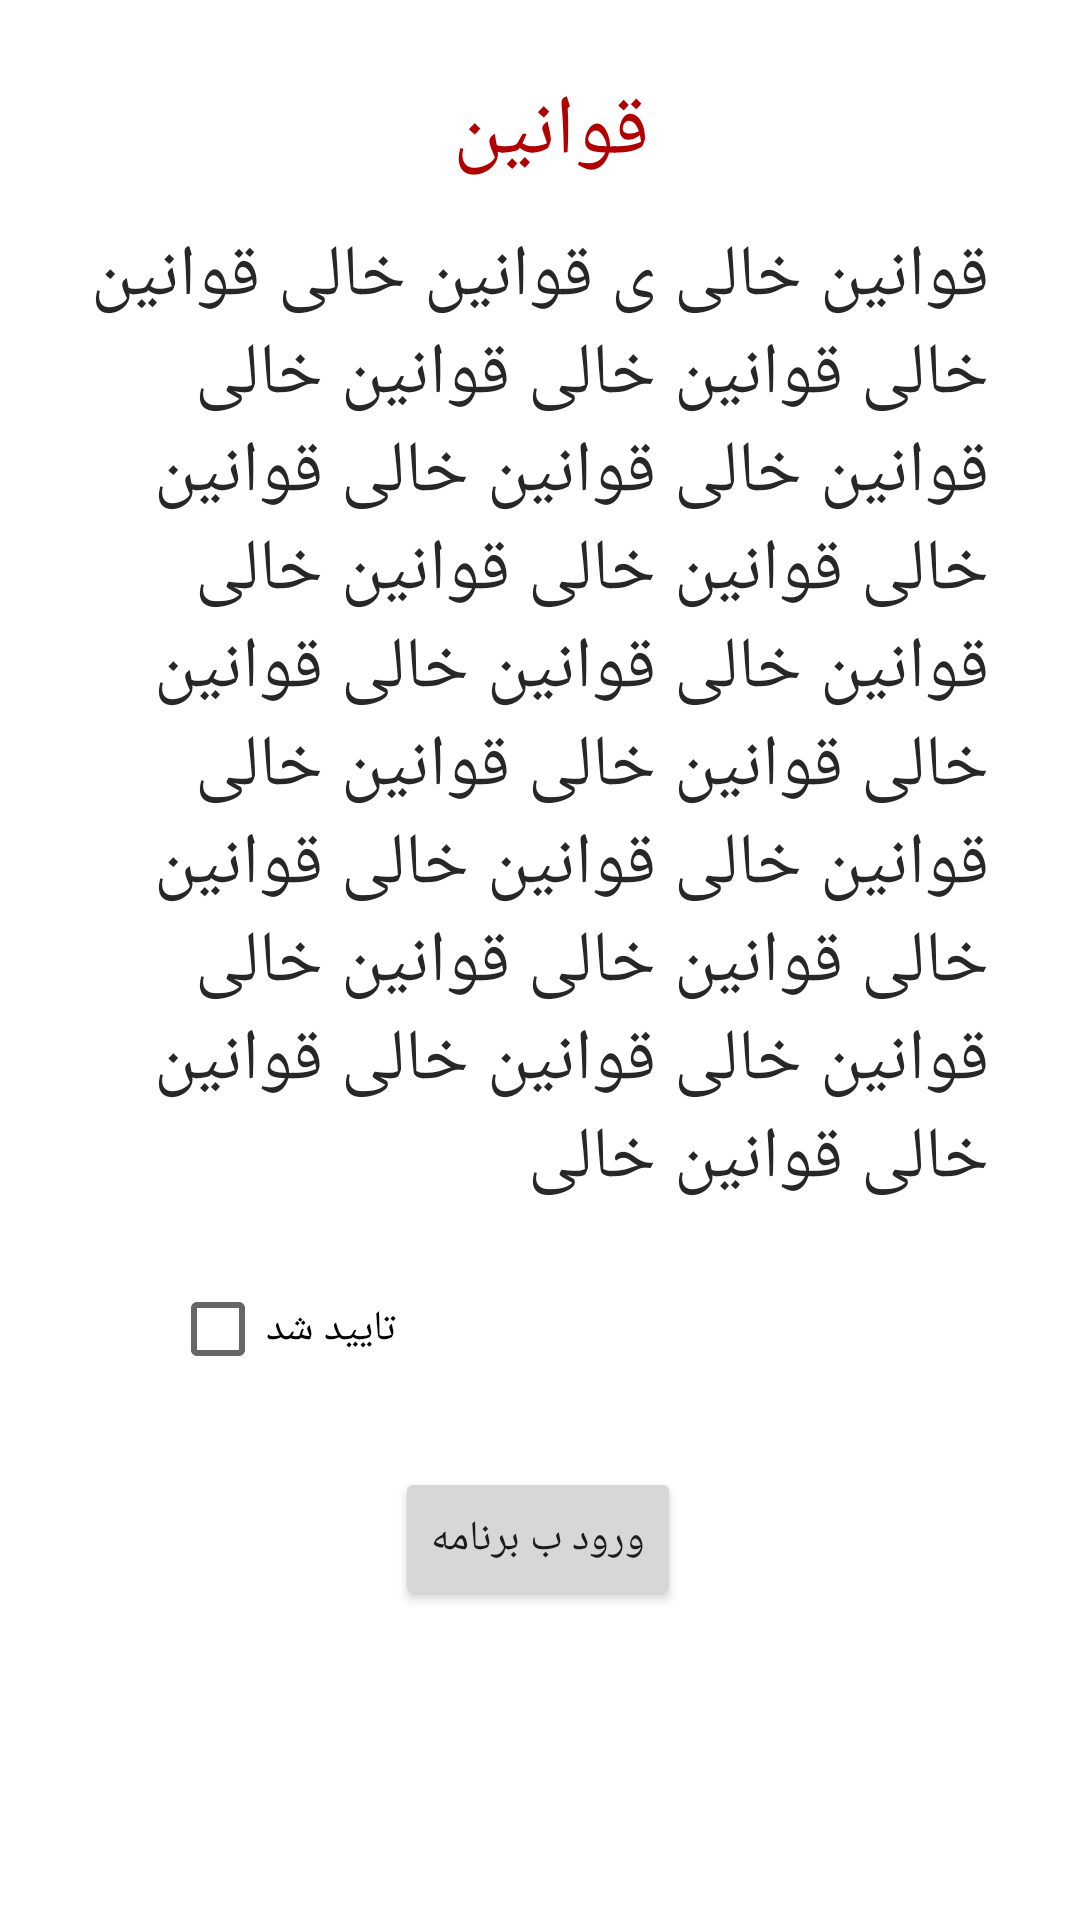

The Android layout XML behind this screen, and the referenced resources:
<!-- AndroidManifest.xml: application theme Theme.Mianterm -->
<!-- res/layout/activity_main.xml -->
<?xml version="1.0" encoding="utf-8"?>
<androidx.constraintlayout.widget.ConstraintLayout xmlns:android="http://schemas.android.com/apk/res/android"
    xmlns:app="http://schemas.android.com/apk/res-auto"
    xmlns:tools="http://schemas.android.com/tools"
    android:layout_width="match_parent"
    android:layout_height="match_parent"
    tools:context=".MainActivity">

    <TextView
        android:id="@+id/textView3"
        android:layout_width="wrap_content"
        android:layout_height="wrap_content"
        android:text="قوانین"
        android:textColor="#B10000"
        android:textSize="28dp"
        app:layout_constraintBottom_toBottomOf="parent"
        app:layout_constraintEnd_toEndOf="parent"
        app:layout_constraintHorizontal_bias="0.513"
        app:layout_constraintStart_toStartOf="parent"
        app:layout_constraintTop_toTopOf="parent"
        app:layout_constraintVertical_bias="0.041" />

    <TextView
        android:id="@+id/textView4"
        android:layout_width="300sp"
        android:layout_height="wrap_content"
        android:text="قوانین خالی ی قوانین خالی قوانین خالی قوانین خالی قوانین خالی قوانین خالی قوانین خالی قوانین خالی قوانین خالی قوانین خالی قوانین خالی قوانین خالی قوانین خالی قوانین خالی قوانین خالی قوانین خالی قوانین خالی قوانین خالی قوانین خالی قوانین خالی قوانین خالی قوانین خالی قوانین خالی قوانین خالی "
        android:textColor="#272727"
        android:textSize="24dp"
        app:layout_constraintBottom_toBottomOf="parent"
        app:layout_constraintEnd_toEndOf="parent"
        app:layout_constraintHorizontal_bias="0.495"
        app:layout_constraintStart_toStartOf="parent"
        app:layout_constraintTop_toBottomOf="@+id/textView3"
        app:layout_constraintVertical_bias="0.05" />

    <CheckBox
        android:id="@+id/chbox"
        android:layout_width="wrap_content"
        android:layout_height="wrap_content"
        android:text="تایید شد"
        app:layout_constraintBottom_toBottomOf="parent"
        app:layout_constraintEnd_toEndOf="parent"
        app:layout_constraintHorizontal_bias="0.199"
        app:layout_constraintStart_toStartOf="parent"
        app:layout_constraintTop_toBottomOf="@+id/textView4"
        app:layout_constraintVertical_bias="0.088" />

    <Button
        android:id="@+id/btn_ok"
        android:layout_width="wrap_content"
        android:layout_height="wrap_content"
        android:text="ورود ب برنامه"
        app:layout_constraintBottom_toBottomOf="parent"
        app:layout_constraintEnd_toEndOf="parent"
        app:layout_constraintHorizontal_bias="0.498"
        app:layout_constraintStart_toStartOf="parent"
        app:layout_constraintTop_toBottomOf="@+id/chbox"
        app:layout_constraintVertical_bias="0.176" />
</androidx.constraintlayout.widget.ConstraintLayout>
<!-- resources referenced by this layout -->
<resources>
  <style name="Theme.Mianterm" parent="Theme.MaterialComponents.DayNight.DarkActionBar">
          
          <item name="colorPrimary">@color/purple_500</item>
          <item name="colorPrimaryVariant">@color/purple_700</item>
          <item name="colorOnPrimary">@color/white</item>
          
          <item name="colorSecondary">@color/teal_200</item>
          <item name="colorSecondaryVariant">@color/teal_700</item>
          <item name="colorOnSecondary">@color/black</item>
          
          <item name="android:statusBarColor" tools:targetApi="l">?attr/colorPrimaryVariant</item>
          
      </style>
  <!-- not gathered from this repository: default colours our renderer supplied (Android Studio template values) -->
  <color name="purple_500">#FF6200EE</color>
  <color name="purple_700">#FF3700B3</color>
  <color name="teal_200">#FF03DAC5</color>
  <color name="teal_700">#FF018786</color>
  <color name="black">#FF000000</color>
  <color name="white">#FFFFFFFF</color>
</resources>
